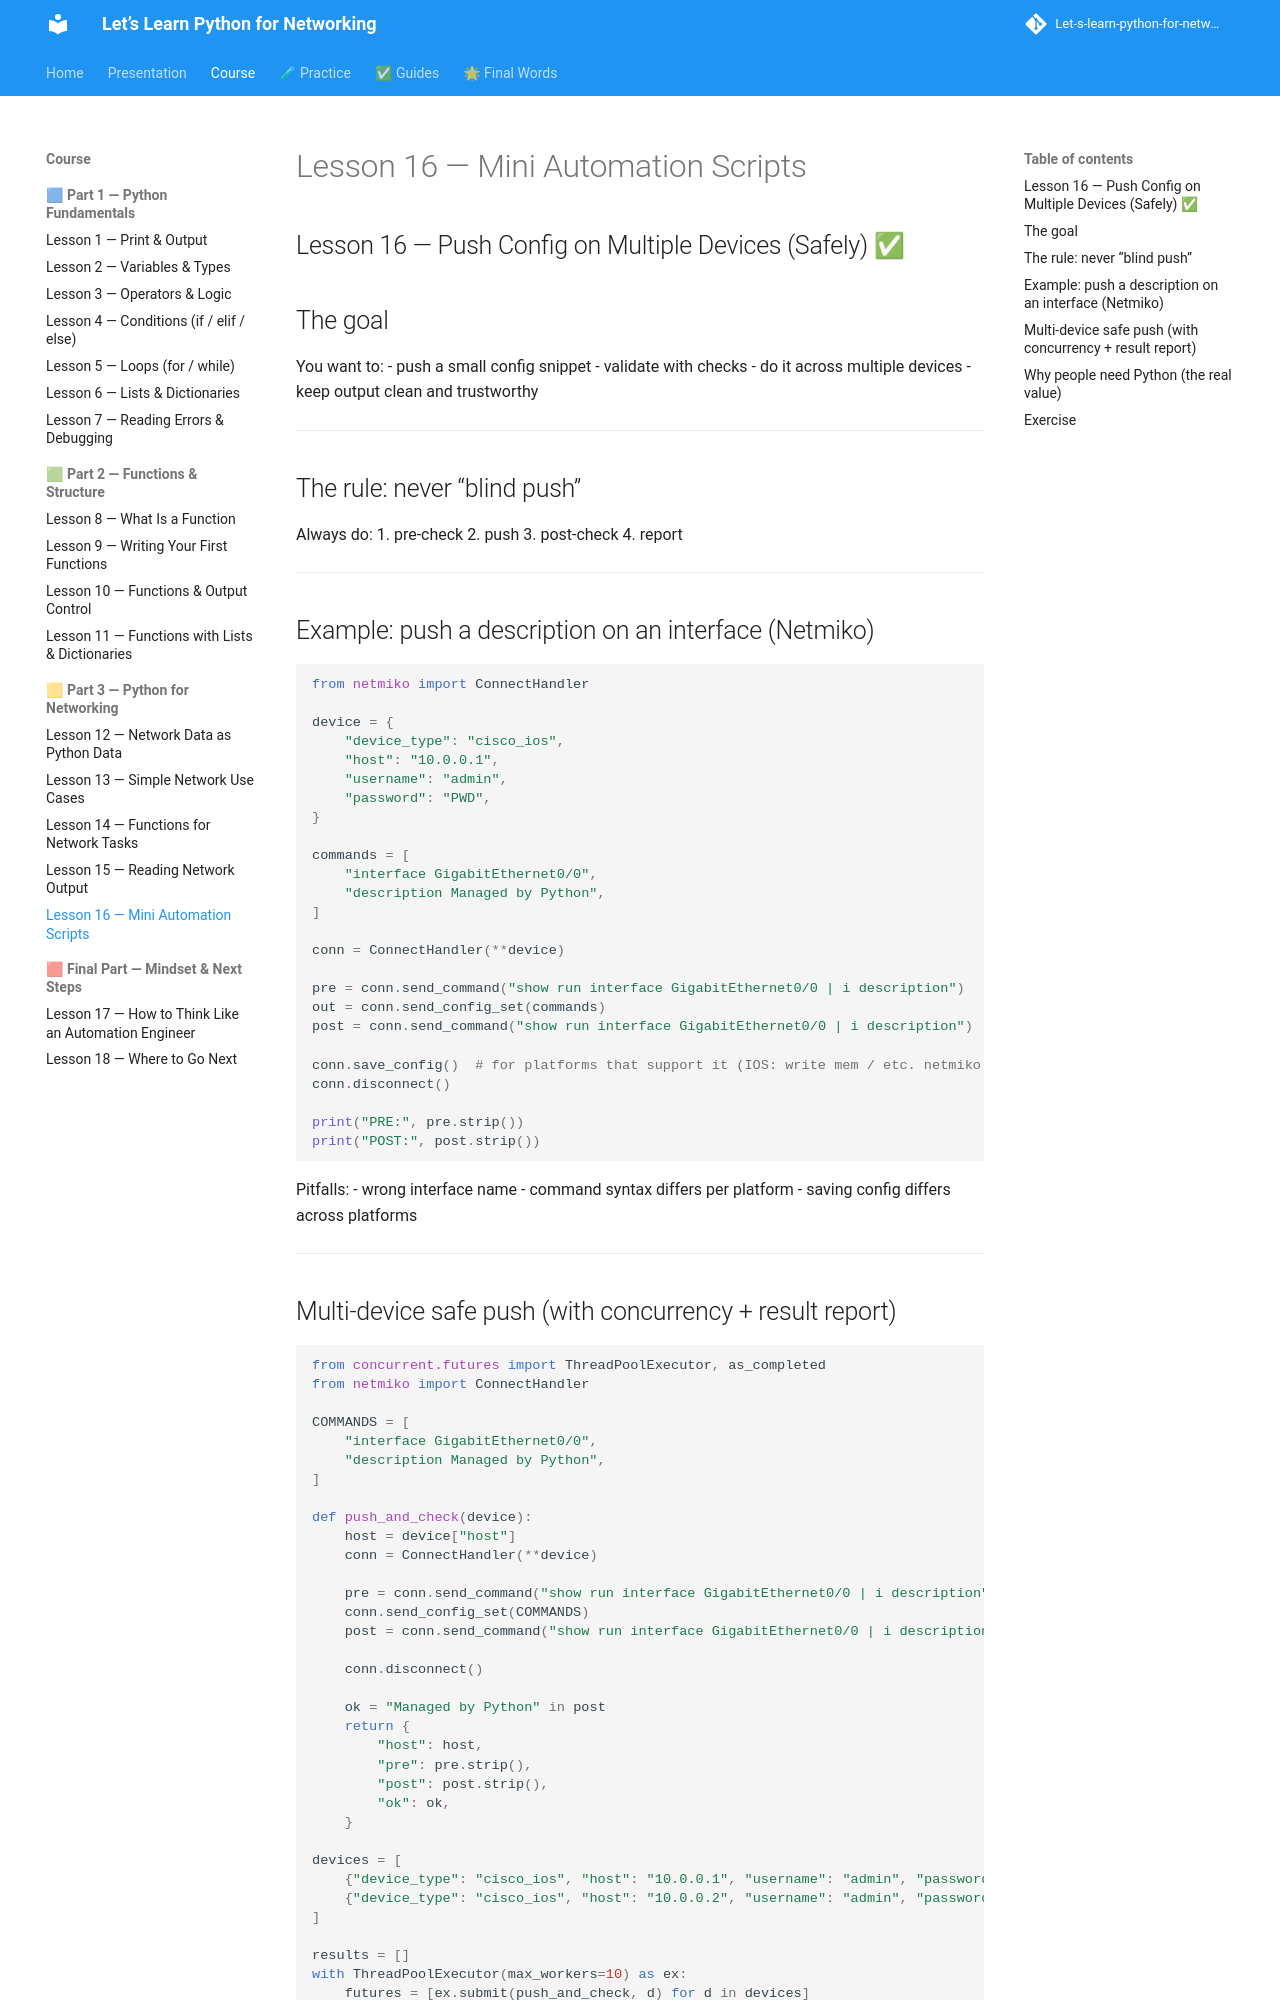

repository: badr385/Let-s-learn-python-for-networking · page: lessons/lesson-16-push-config-safely/index.html · generator: mkdocs

## Lesson 16 — Push Config on Multiple Devices (Safely) ✅

## The goal

You want to:
- push a small config snippet
- validate with checks
- do it across multiple devices
- keep output clean and trustworthy

---

## The rule: never “blind push”

Always do:
1. pre-check
2. push
3. post-check
4. report

---

## Example: push a description on an interface (Netmiko)

```py
from netmiko import ConnectHandler

device = {
    "device_type": "cisco_ios",
    "host": "10.0.0.1",
    "username": "admin",
    "password": "PWD",
}

commands = [
    "interface GigabitEthernet0/0",
    "description Managed by Python",
]

conn = ConnectHandler(**device)

pre = conn.send_command("show run interface GigabitEthernet0/0 | i description")
out = conn.send_config_set(commands)
post = conn.send_command("show run interface GigabitEthernet0/0 | i description")

conn.save_config()  # for platforms that support it (IOS: write mem / etc. netmiko handles per platform sometimes)
conn.disconnect()

print("PRE:", pre.strip())
print("POST:", post.strip())
```

Pitfalls:
- wrong interface name
- command syntax differs per platform
- saving config differs across platforms

---
